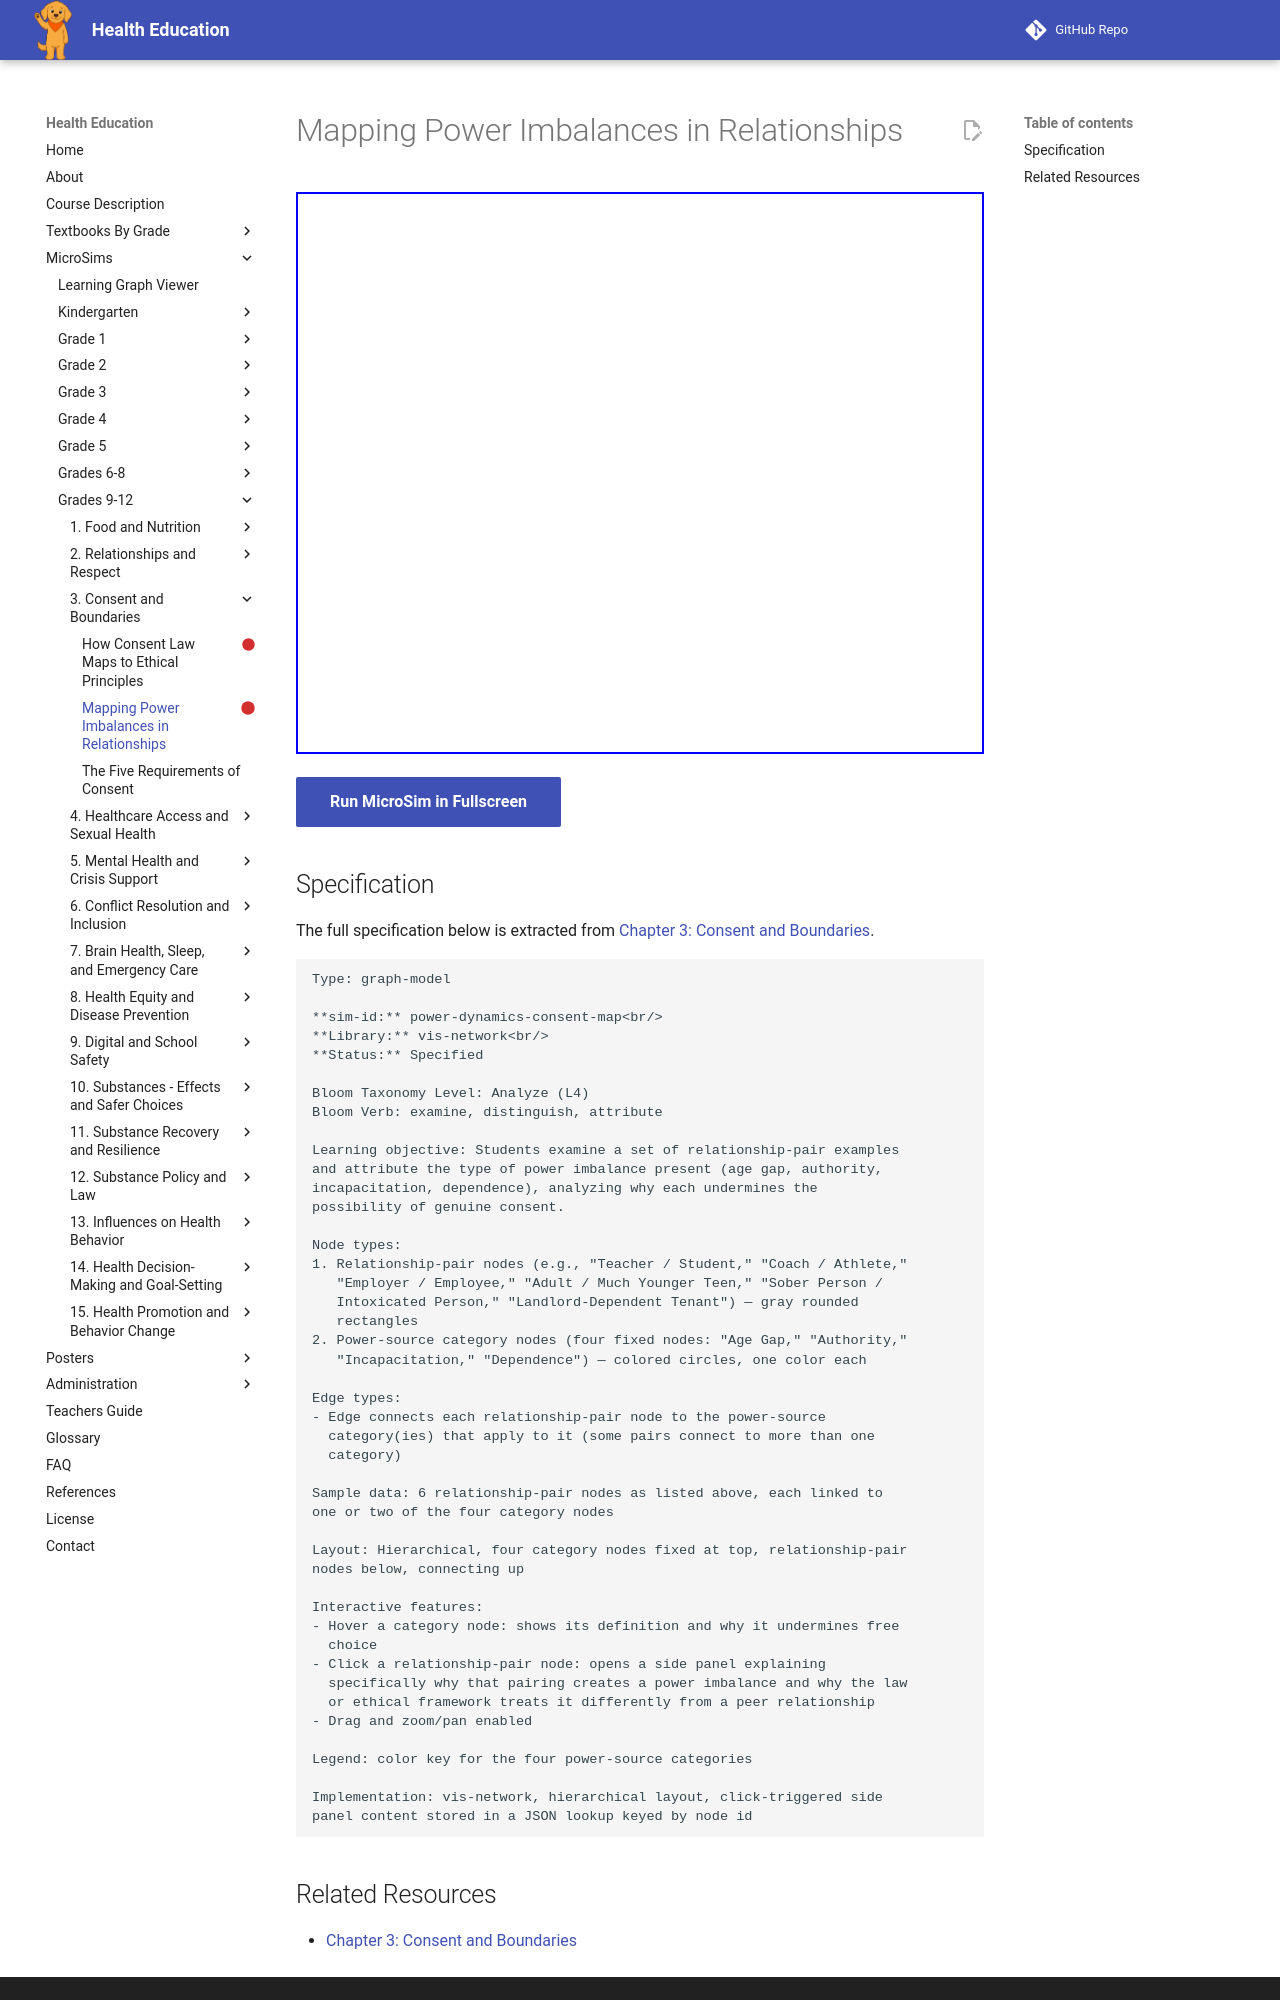

repository: dmccreary/health-education · page: sims/power-dynamics-consent-map/index.html · generator: mkdocs

---
title: Mapping Power Imbalances in Relationships
description: Students examine a set of relationship-pair examples
status: scaffold
library: vis-network
bloom_level: Analyze (L4)
---

# Mapping Power Imbalances in Relationships



<iframe src="main.html" width="100%" height="562px"></iframe>

[Run MicroSim in Fullscreen](main.html){ .md-button .md-button--primary }
